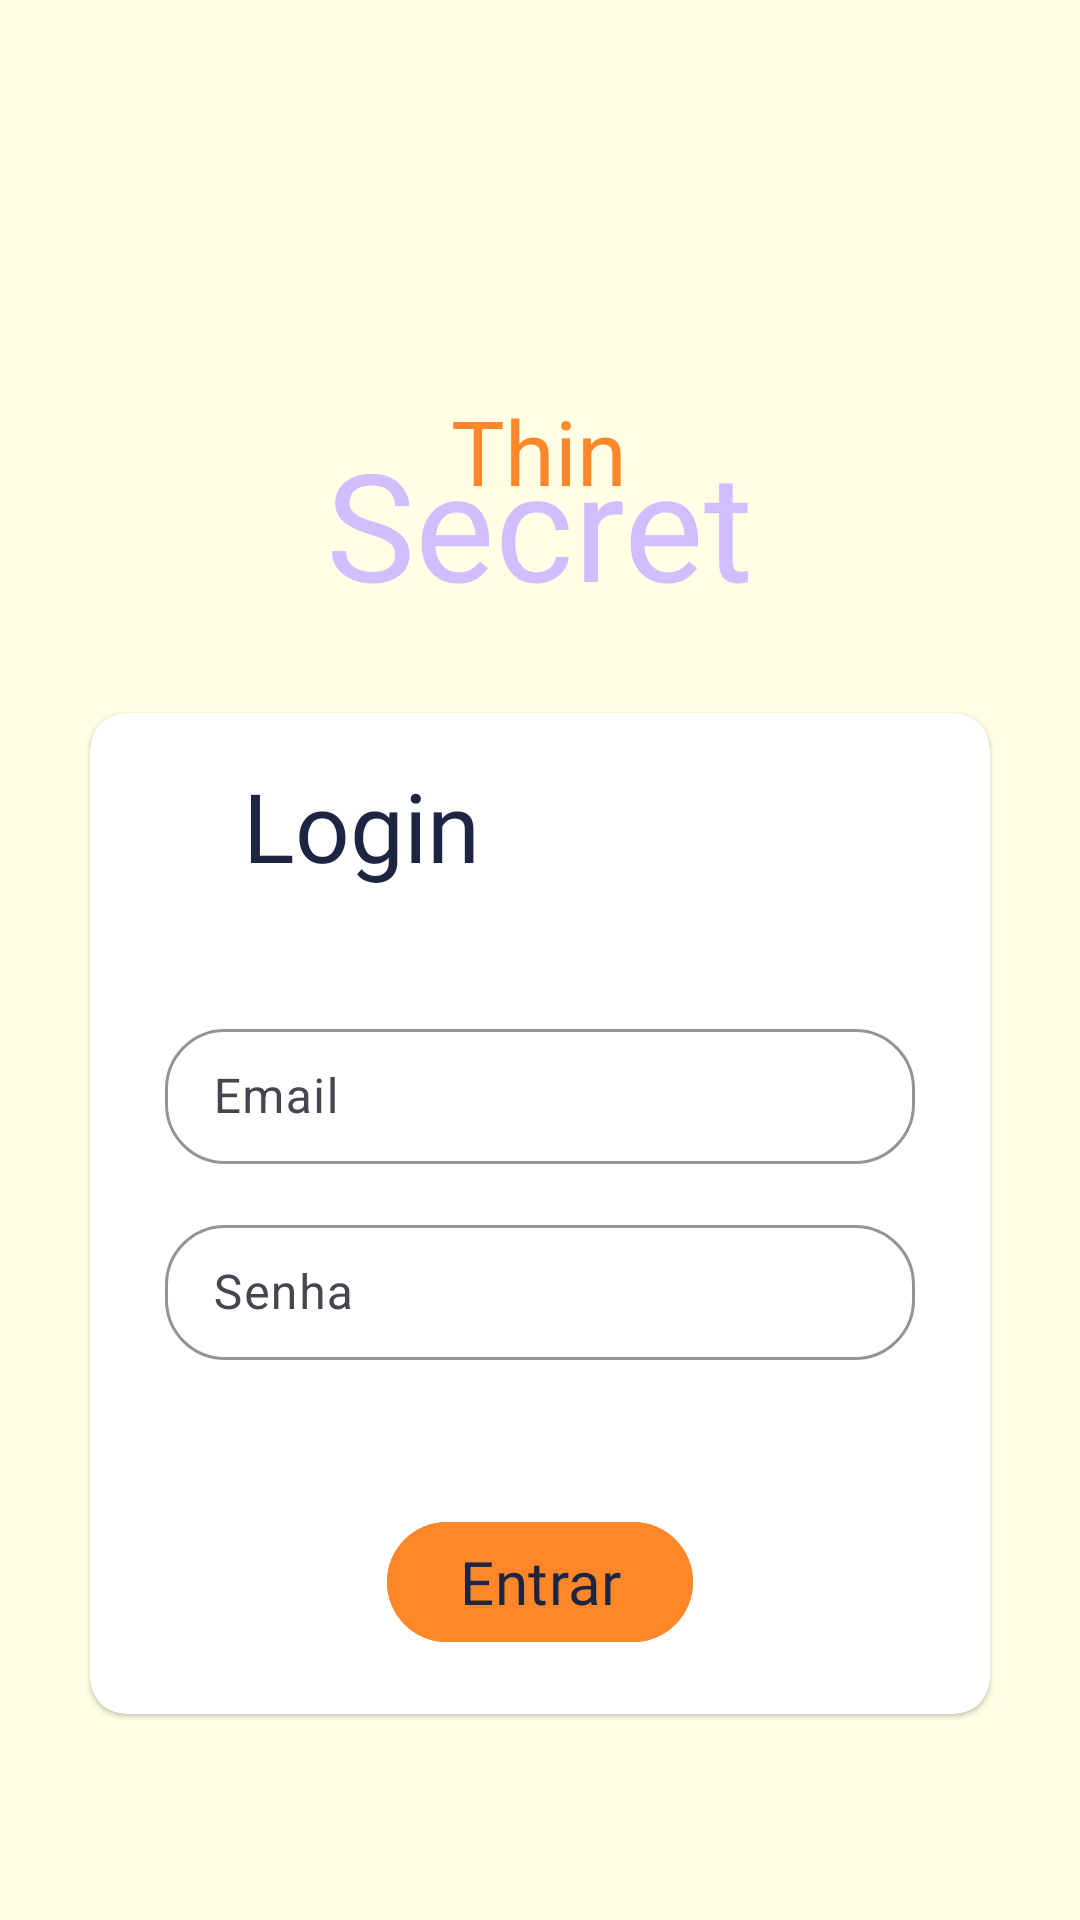

Here is an Android app screen rendered from its layout file. Give the layout XML and the strings, colors and styles it references.
<!-- AndroidManifest.xml: application theme Theme.BodyApp -->
<!-- res/layout/activity_sign_in.xml -->
<?xml version="1.0" encoding="utf-8"?>
<RelativeLayout xmlns:android="http://schemas.android.com/apk/res/android"
    xmlns:app="http://schemas.android.com/apk/res-auto"
    xmlns:tools="http://schemas.android.com/tools"
    android:layout_width="match_parent"
    android:layout_height="match_parent"
    tools:context=".view.sign.SignInActivity"
    android:background="@color/mainBackground">

    <ImageView
        android:id="@+id/sign_logo"
        android:layout_width="150dp"
        android:layout_height="130dp"
        android:src="@drawable/logo"
        android:layout_centerHorizontal="true"
        android:transitionName="logo_image" />

    <RelativeLayout
        android:id="@+id/titleLayout"
        android:layout_width="wrap_content"
        android:layout_height="wrap_content"
        android:layout_below="@id/sign_logo"
        android:layout_centerInParent="true">

        <TextView
            android:id="@+id/title"
            android:layout_width="wrap_content"
            android:layout_height="wrap_content"
            android:layout_centerHorizontal="true"
            android:transitionName="title"
            android:fontFamily="@font/aclonica"
            android:text="@string/title"
            android:textColor="@color/mainPrimary"
            android:textSize="30dp" />

        <TextView
            android:id="@+id/title2"
            android:layout_width="wrap_content"
            android:layout_height="wrap_content"
            android:layout_below="@id/title"
            android:layout_centerHorizontal="true"
            android:layout_marginTop="-29.5dp"
            android:fontFamily="@font/aclonica"
            android:text="@string/title2"
            android:textColor="@color/mainSecond"
            android:textSize="50dp"
            android:transitionName="title2" />

    </RelativeLayout>

    <com.google.android.material.card.MaterialCardView
        android:id="@+id/card"
        style="@style/Widget.Material3.CardView.Elevated"
        android:layout_width="match_parent"
        android:layout_height="wrap_content"
        android:layout_below="@id/titleLayout"
        android:layout_margin="30dp"
        android:backgroundTint="@color/design_default_color_on_primary">

        <RelativeLayout
            android:layout_width="match_parent"
            android:layout_height="wrap_content"
            android:orientation="vertical"
            android:padding="16dp">

            
            <TextView
                android:layout_width="wrap_content"
                android:layout_height="wrap_content"
                android:text="@string/login_title"
                android:textSize="32sp"
                android:textColor="@color/mainText"
                android:fontFamily="@font/acme"
                android:textAppearance="?attr/textAppearanceTitleLarge"
                android:layout_marginLeft="35dp" />

        </RelativeLayout>

        <RelativeLayout
            android:layout_width="match_parent"
            android:layout_height="match_parent"
            android:layout_centerHorizontal="true"
            android:layout_centerVertical="true"
            android:layout_marginTop="100sp"
            android:gravity="center">

            <com.google.android.material.textfield.TextInputLayout
                android:id="@+id/register_name"
                style="@style/Widget.Material3.TextInputLayout.OutlinedBox.Dense"
                android:layout_width="250dp"
                android:layout_height="wrap_content"
                android:layout_centerHorizontal="true"
                android:layout_marginBottom="15dp"
                android:hint="@string/email_hint"
                app:boxCornerRadiusBottomEnd="20dp"
                app:boxCornerRadiusBottomStart="20dp"
                app:boxCornerRadiusTopEnd="20dp"
                app:boxCornerRadiusTopStart="20dp"
                app:boxStrokeColor="@color/mainSecond">

                <com.google.android.material.textfield.TextInputEditText
                    android:id="@+id/signin_email_txt"
                    android:layout_width="match_parent"
                    android:layout_height="45dp"
                    android:inputType="textEmailAddress"
                    android:textAlignment="center" />

            </com.google.android.material.textfield.TextInputLayout>

            <com.google.android.material.textfield.TextInputLayout
                android:id="@+id/sign_password"
                style="@style/Widget.Material3.TextInputLayout.OutlinedBox.Dense"
                android:layout_width="250dp"
                android:layout_height="wrap_content"
                android:layout_below="@id/register_name"
                android:layout_centerHorizontal="true"
                android:hint="@string/password_hint"
                app:boxCornerRadiusBottomEnd="20dp"
                app:boxCornerRadiusBottomStart="20dp"
                app:boxCornerRadiusTopEnd="20dp"
                app:boxCornerRadiusTopStart="20dp"
                app:boxStrokeColor="@color/mainSecond">

                <com.google.android.material.textfield.TextInputEditText
                    android:id="@+id/signin_password_txt"
                    android:layout_width="match_parent"
                    android:layout_height="45dp"
                    android:inputType="textPassword"
                    android:textAlignment="center" />

            </com.google.android.material.textfield.TextInputLayout>

            <com.google.android.material.progressindicator.LinearProgressIndicator
                android:id="@+id/signin_progress"
                android:layout_width="match_parent"
                android:layout_height="wrap_content"
                android:layout_below="@id/sign_password"
                app:trackCornerRadius="100dp"
                android:padding="30dp"
                app:trackThickness="6dp"
                app:indicatorColor="@color/mainPrimary"
                android:indeterminate="true"
                android:visibility="gone" />

            <com.google.android.material.button.MaterialButton
                android:id="@+id/btn_sign_in"
                android:layout_width="wrap_content"
                android:layout_height="wrap_content"
                android:layout_below="@id/sign_password"
                android:layout_centerHorizontal="true"
                android:layout_marginTop="50dp"
                android:layout_marginBottom="20dp"
                android:backgroundTint="@color/mainPrimary"
                android:fontFamily="@font/acme"
                android:text="@string/sign_in_button"
                android:textColor="@color/mainText"
                android:textSize="20dp" />

        </RelativeLayout>
    </com.google.android.material.card.MaterialCardView>

</RelativeLayout>
<!-- resources referenced by this layout -->
<resources>
  <color name="mainBackground">#ffffe5</color>
  <color name="mainPrimary">#ff8629</color>
  <color name="mainSecond">#d1bdff</color>
  <color name="mainText">#1c2541</color>
  <string name="email_hint">Email</string>
  <string name="login_title">Login</string>
  <string name="password_hint">Senha</string>
  <string name="sign_in_button">Entrar</string>
  <string name="title">Thin</string>
  <string name="title2">Secret</string>
  <style name="Theme.BodyApp" parent="Theme.Material3.Light.NoActionBar">
          
          <item name="colorPrimary">@color/purple_500</item>
          <item name="colorPrimaryVariant">@color/purple_700</item>
          <item name="colorOnPrimary">@color/white</item>
          
          <item name="colorSecondary">@color/teal_200</item>
          <item name="colorSecondaryVariant">@color/teal_700</item>
          <item name="colorOnSecondary">@color/black</item>
          
          <item name="android:statusBarColor">@color/mainBackground</item>
          <item name="android:windowLightStatusBar">true</item>
          
          <item name="android:windowIsTranslucent">true</item>
  
  
  
          <item name="android:windowContentTransitions">true</item>
      </style>
  <color name="purple_500">#FF6200EE</color>
  <color name="purple_700">#FF3700B3</color>
  <color name="white">#FFFFFFFF</color>
  <color name="teal_200">#FF03DAC5</color>
  <color name="teal_700">#FF018786</color>
  <color name="black">#FF000000</color>
</resources>
